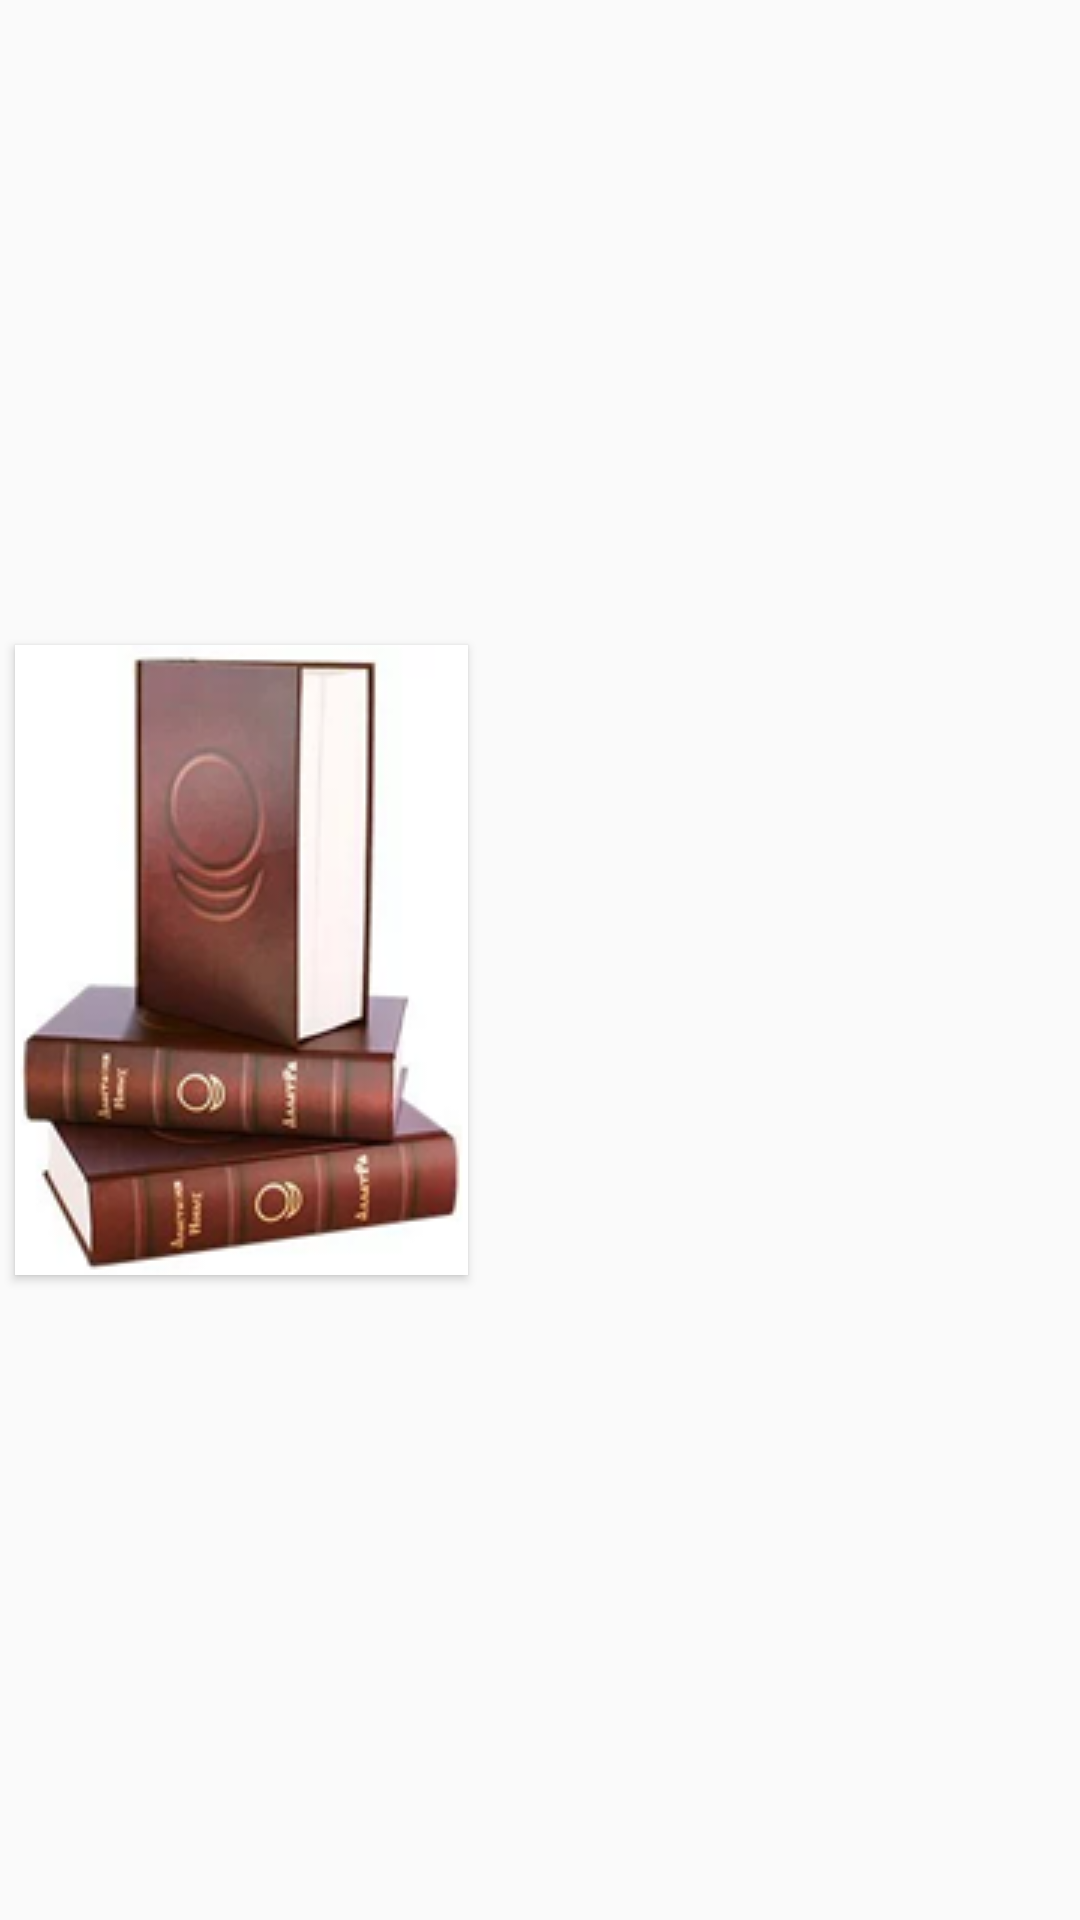

Produce the Android XML layout that renders to this screen, including the resource entries it uses.
<!-- AndroidManifest.xml: application theme AppTheme -->
<!-- res/layout/book_item.xml -->
<?xml version="1.0" encoding="utf-8"?>
<LinearLayout xmlns:android="http://schemas.android.com/apk/res/android"
              xmlns:card_view="http://schemas.android.com/apk/res-auto"
              android:layout_width="match_parent"
              android:layout_height="wrap_content" xmlns:tools="http://schemas.android.com/tools">

<androidx.cardview.widget.CardView
        android:id="@+id/card_view"
        android:layout_width="151dp"
        android:layout_height="wrap_content"
        android:layout_gravity="center"
        android:layout_margin="@dimen/card_margin"
        android:elevation="3dp"
        card_view:cardCornerRadius="@dimen/card_book_radius">

    <RelativeLayout
            android:layout_width="match_parent"
            android:layout_height="wrap_content"
            android:orientation="horizontal">

        <ImageView
                android:id="@+id/thumbnail"
                android:layout_width="match_parent"
                android:layout_height="210dp"
                android:background="?attr/selectableItemBackgroundBorderless"
                android:src="@drawable/allatra_ru"/>

        <RelativeLayout
                android:id="@+id/infoGroup"
                android:layout_width="match_parent"
                android:layout_height="wrap_content"
                android:orientation="horizontal"
                android:visibility="gone"
                android:layout_below="@id/thumbnail">
            <TextView
                    android:id="@+id/title"
                    android:layout_width="match_parent"
                    android:layout_height="wrap_content"
                    android:paddingLeft="@dimen/album_title_padding"
                    android:paddingRight="@dimen/album_title_padding"
                    android:paddingTop="@dimen/album_title_padding"
                    android:textColor="@color/book_title"
                    android:textSize="@dimen/book_title"
                    tools:text="Sensei of Shambala. Book I"/>

            <TextView
                    android:id="@+id/author"
                    android:layout_width="match_parent"
                    android:layout_height="wrap_content"
                    android:layout_below="@id/title"
                    android:paddingBottom="@dimen/songs_count_padding_bottom"
                    android:paddingLeft="@dimen/album_title_padding"
                    android:paddingRight="@dimen/album_title_padding"
                    android:textSize="@dimen/author"
                    tools:text="Anastastia Novykh"/>
            <Button
                    android:id="@+id/readBtn"
                    android:layout_below="@id/author"
                    android:layout_width="wrap_content"
                    android:layout_height="wrap_content"
                    android:text="@string/button_read_txt"
                    android:layout_centerInParent="true"
                    style="@style/Widget.AppCompat.Button.Borderless"/>
        </RelativeLayout>
    </RelativeLayout>

</androidx.cardview.widget.CardView>

</LinearLayout>
<!-- resources referenced by this layout -->
<resources>
  <color name="book_title">#4c4c4c</color>
  <dimen name="album_title_padding">10dp</dimen>
  <dimen name="author">8sp</dimen>
  <dimen name="book_title">10sp</dimen>
  <dimen name="card_book_radius">0dp</dimen>
  <dimen name="card_margin">5dp</dimen>
  <dimen name="songs_count_padding_bottom">5dp</dimen>
  <!-- drawable allatra_ru: png bitmap (drawable, 40312 bytes) -->
  <style name="AppTheme" parent="Theme.AppCompat.Light.DarkActionBar">
          
          <item name="colorPrimary">@color/colorPrimary</item>
          <item name="colorPrimaryDark">@color/cardview_shadow_end_color</item>
          <item name="colorAccent">@color/design_default_color_primary</item>
      </style>
  <color name="colorPrimary">#008577</color>
</resources>
